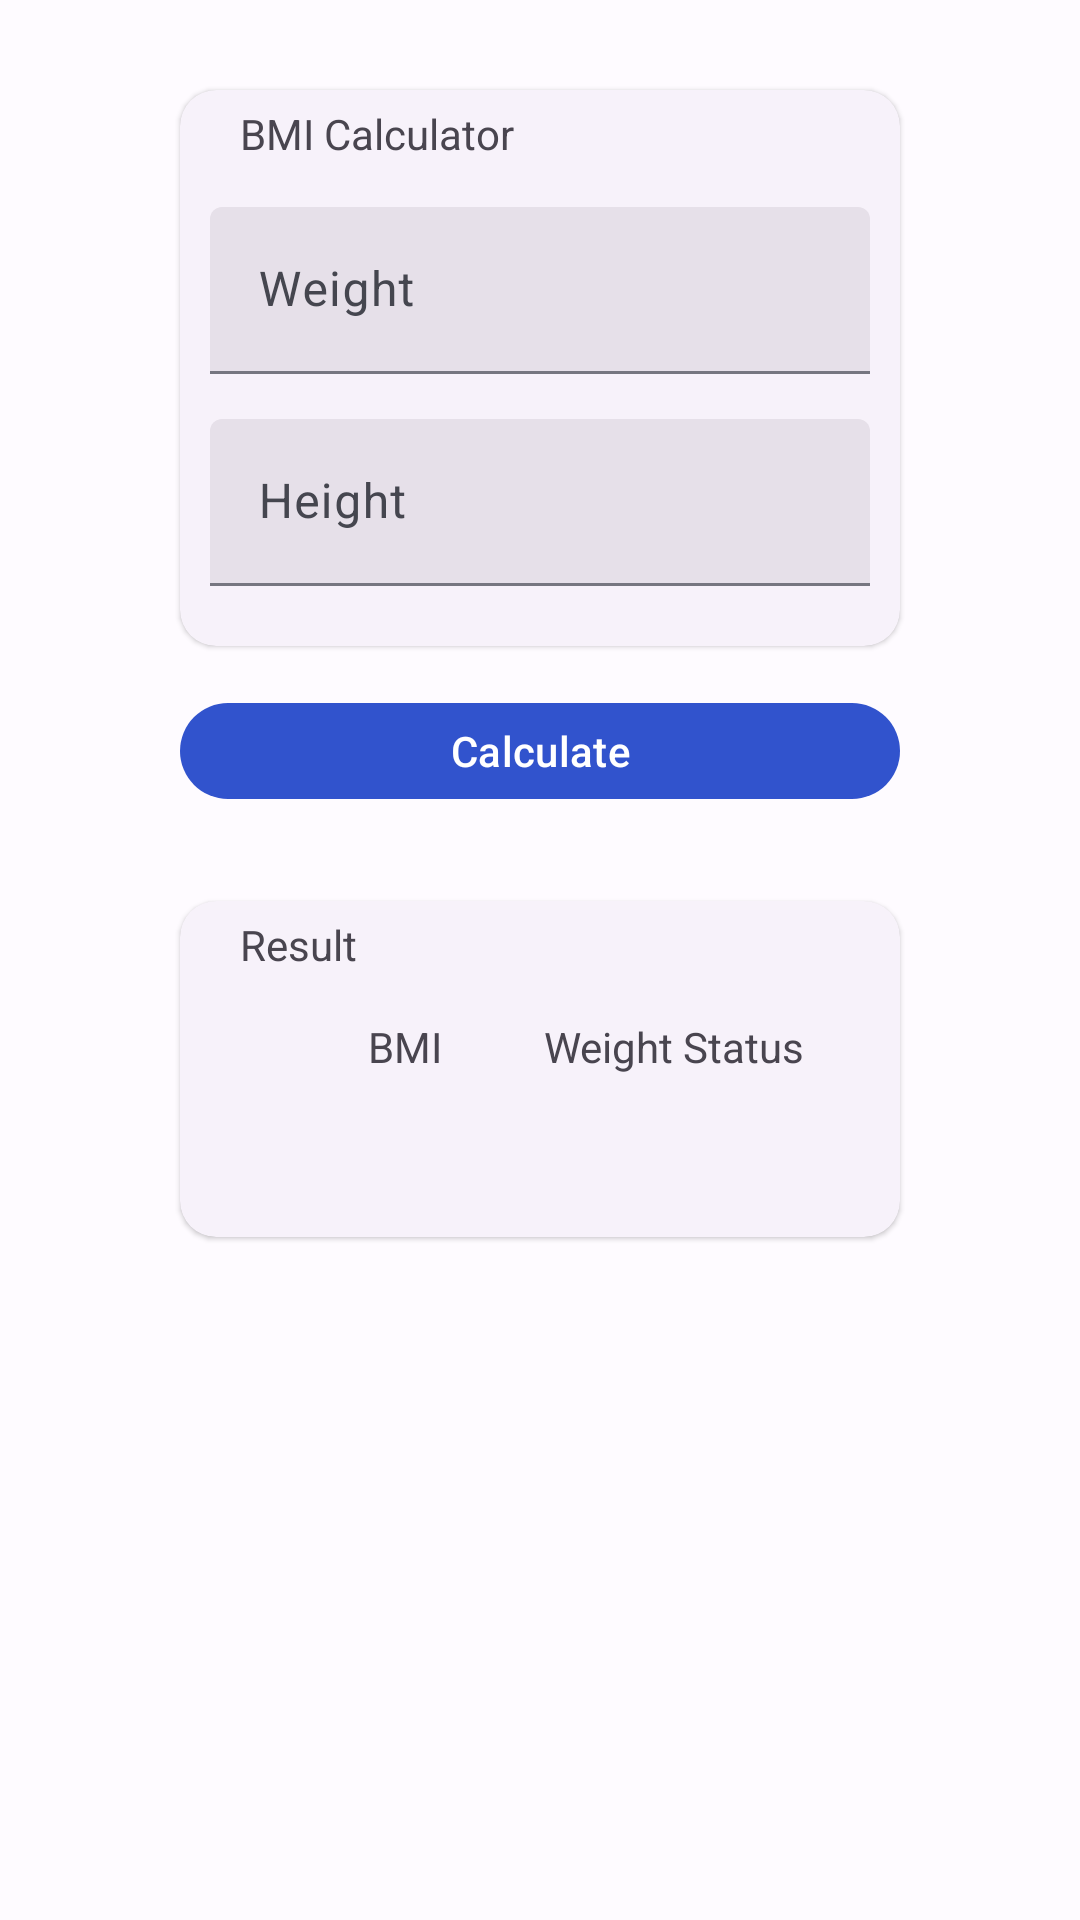

Produce the Android XML layout that renders to this screen, including the resource entries it uses.
<!-- AndroidManifest.xml: application theme Theme.MiniFitnessTracker -->
<!-- res/layout/fragment_bmi.xml -->
<?xml version="1.0" encoding="utf-8"?>
<layout xmlns:android="http://schemas.android.com/apk/res/android"
    xmlns:tools="http://schemas.android.com/tools">

    <data>

        <variable
            name="bmiScore"
            type="String" />

        <variable
            name="weightStatus"
            type="String" />
    </data>

    <LinearLayout
        android:layout_width="match_parent"
        android:layout_height="match_parent"
        android:orientation="vertical"
        tools:context=".ui.view.BmiFragment">

        <com.google.android.material.card.MaterialCardView
            android:id="@+id/bmi_CV"
            style="?attr/materialCardViewElevatedStyle"
            android:layout_width="match_parent"
            android:layout_height="wrap_content"
            android:layout_marginStart="60dp"
            android:layout_marginTop="30dp"
            android:layout_marginEnd="60dp"
            android:clickable="false">

            <LinearLayout
                android:layout_width="match_parent"
                android:layout_height="match_parent"
                android:orientation="vertical">

                <TextView
                    android:layout_width="wrap_content"
                    android:layout_height="wrap_content"
                    android:layout_marginStart="20dp"
                    android:layout_marginTop="5dp"
                    android:text="@string/bmi_calculator_label" />


                <com.google.android.material.textfield.TextInputLayout
                    android:id="@+id/textInputLayoutWeight"
                    style="@style/Widget.Material3.TextInputLayout.FilledBox"
                    android:layout_width="match_parent"
                    android:layout_height="wrap_content"
                    android:layout_marginStart="@dimen/right_left_margins_for_tv"
                    android:layout_marginTop="@dimen/top_margin"
                    android:layout_marginEnd="@dimen/right_left_margins_for_tv"
                    android:hint="@string/weight_edit_text">

                    <com.google.android.material.textfield.TextInputEditText
                        android:id="@+id/textInputEditTextWeight"
                        style="@style/Widget.Material3.TextInputEditText.FilledBox"
                        android:layout_width="match_parent"
                        android:layout_height="match_parent"
                        android:inputType="number" />

                </com.google.android.material.textfield.TextInputLayout>

                <com.google.android.material.textfield.TextInputLayout
                    android:id="@+id/textInputLayoutHeight"
                    style="@style/Widget.Material3.TextInputLayout.FilledBox"
                    android:layout_width="match_parent"
                    android:layout_height="wrap_content"
                    android:layout_marginStart="@dimen/right_left_margins_for_tv"
                    android:layout_marginTop="@dimen/top_margin"
                    android:layout_marginEnd="@dimen/right_left_margins_for_tv"
                    android:layout_marginBottom="20dp"
                    android:hint="@string/height_edit_text">

                    <com.google.android.material.textfield.TextInputEditText
                        android:id="@+id/textInputEditTextHeight"
                        style="@style/Widget.Material3.TextInputEditText.FilledBox"
                        android:layout_width="match_parent"
                        android:layout_height="match_parent"
                        android:inputType="number" />

                </com.google.android.material.textfield.TextInputLayout>

            </LinearLayout>

        </com.google.android.material.card.MaterialCardView>

        <com.google.android.material.button.MaterialButton
            android:id="@+id/calculate_button"
            android:layout_width="match_parent"
            android:layout_height="40dp"
            android:layout_gravity="center"
            android:layout_marginStart="60dp"
            android:layout_marginTop="@dimen/top_margin"
            android:layout_marginEnd="60dp"
            android:text="@string/calculate_button" />

        <com.google.android.material.card.MaterialCardView
            android:id="@+id/result_bmi_CV"
            style="?attr/materialCardViewElevatedStyle"
            android:layout_width="match_parent"
            android:layout_height="wrap_content"
            android:layout_marginStart="60dp"
            android:layout_marginTop="30dp"
            android:layout_marginEnd="60dp"
            android:clickable="false">

            <LinearLayout
                android:layout_width="match_parent"
                android:layout_height="match_parent"
                android:orientation="vertical">

                <TextView
                    android:layout_width="wrap_content"
                    android:layout_height="wrap_content"
                    android:layout_marginStart="20dp"
                    android:layout_marginTop="5dp"
                    android:text="@string/bmi_result_label" />

                <LinearLayout
                    android:layout_width="match_parent"
                    android:layout_height="match_parent"
                    android:layout_marginStart="30dp"
                    android:layout_marginTop="@dimen/top_margin"
                    android:layout_marginEnd="30dp"
                    android:orientation="horizontal">

                    <LinearLayout
                        android:layout_width="0dp"
                        android:layout_height="match_parent"
                        android:layout_weight="1"
                        android:orientation="vertical">

                        <TextView
                            android:layout_width="wrap_content"
                            android:layout_height="wrap_content"
                            android:layout_gravity="center"
                            android:text="@string/bmi_label" />

                        <TextView
                            android:layout_width="wrap_content"
                            android:layout_height="wrap_content"
                            android:layout_gravity="center"
                            android:layout_marginTop="@dimen/top_margin"
                            android:layout_marginBottom="@dimen/bottom_margin"
                            android:text="@{bmiScore != null ? @string/bmi_score(bmiScore) : @string/empty_field}" />

                    </LinearLayout>

                    <LinearLayout
                        android:layout_width="0dp"
                        android:layout_height="match_parent"
                        android:layout_weight="1"
                        android:orientation="vertical">

                        <TextView
                            android:layout_width="wrap_content"
                            android:layout_height="wrap_content"
                            android:layout_gravity="center"
                            android:text="@string/status_label" />

                        <TextView
                            android:layout_width="wrap_content"
                            android:layout_height="wrap_content"
                            android:layout_gravity="center"
                            android:layout_marginTop="@dimen/top_margin"
                            android:layout_marginBottom="@dimen/bottom_margin"
                            android:text="@{weightStatus != null ? @string/string_score(weightStatus) : @string/empty_field}" />

                    </LinearLayout>

                </LinearLayout>

            </LinearLayout>

        </com.google.android.material.card.MaterialCardView>

    </LinearLayout>
</layout>
<!-- resources referenced by this layout -->
<resources>
  <dimen name="bottom_margin">20dp</dimen>
  <dimen name="right_left_margins_for_tv">10dp</dimen>
  <dimen name="top_margin">15dp</dimen>
  <string name="bmi_calculator_label">BMI Calculator</string>
  <string name="bmi_label">BMI</string>
  <string name="bmi_result_label">Result</string>
  <string name="bmi_score">%s</string>
  <string name="calculate_button">Calculate</string>
  <string name="empty_field" />
  <string name="height_edit_text">Height</string>
  <string name="status_label">Weight Status</string>
  <string name="string_score">%s</string>
  <string name="weight_edit_text">Weight</string>
  <color name="md_theme_light_primary">#3153CD</color>
  <color name="md_theme_light_onPrimary">#FFFFFF</color>
  <color name="md_theme_light_primaryContainer">#DDE1FF</color>
  <color name="md_theme_light_onPrimaryContainer">#001454</color>
  <color name="md_theme_light_secondary">#006875</color>
  <color name="md_theme_light_onSecondary">#FFFFFF</color>
  <color name="md_theme_light_secondaryContainer">#9DEFFF</color>
  <color name="md_theme_light_onSecondaryContainer">#001F24</color>
  <color name="md_theme_light_tertiary">#00658E</color>
  <color name="md_theme_light_onTertiary">#FFFFFF</color>
  <color name="md_theme_light_tertiaryContainer">#C7E7FF</color>
  <color name="md_theme_light_onTertiaryContainer">#001E2E</color>
  <color name="md_theme_light_error">#BA1A1A</color>
  <color name="md_theme_light_errorContainer">#FFDAD6</color>
  <color name="md_theme_light_onError">#FFFFFF</color>
  <color name="md_theme_light_onErrorContainer">#410002</color>
  <color name="md_theme_light_background">#FEFBFF</color>
  <color name="md_theme_light_onBackground">#1B1B1F</color>
  <color name="md_theme_light_surface">#FEFBFF</color>
  <color name="md_theme_light_onSurface">#1B1B1F</color>
  <color name="md_theme_light_surfaceVariant">#E2E1EC</color>
  <color name="md_theme_light_onSurfaceVariant">#45464F</color>
  <color name="md_theme_light_outline">#767680</color>
  <color name="md_theme_light_inverseOnSurface">#F2F0F4</color>
  <color name="md_theme_light_inverseSurface">#303034</color>
  <color name="md_theme_light_inversePrimary">#B8C4FF</color>
  <color name="md_theme_light_outlineVariant">#C6C5D0</color>
</resources>
